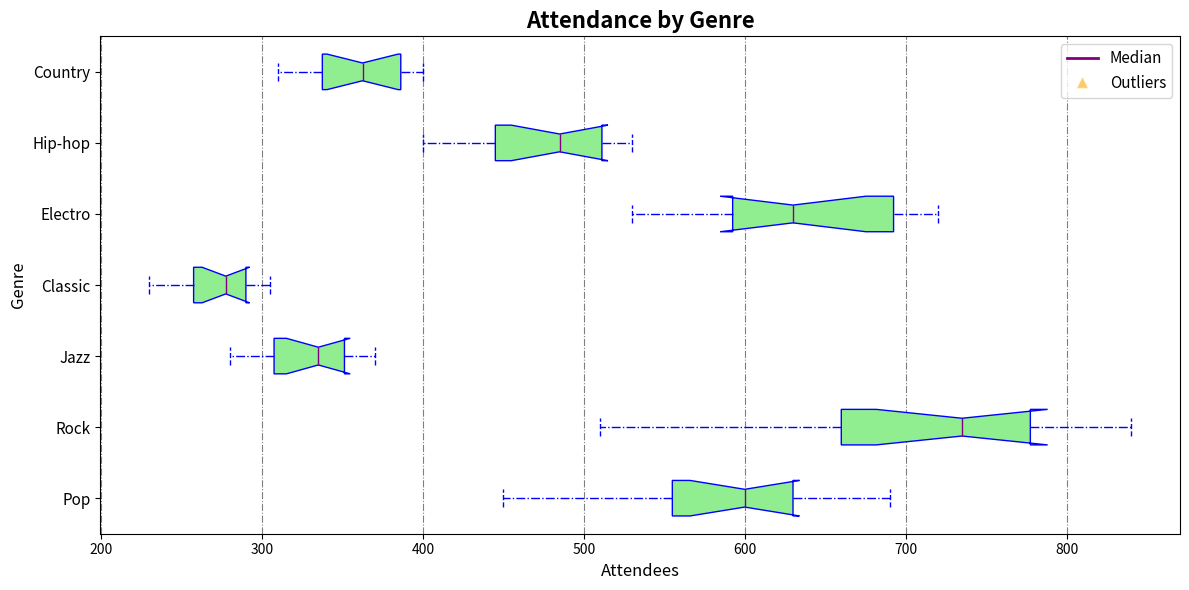

Source code (Python):
import matplotlib.pyplot as plt

genres = ['Pop', 'Rock', 'Jazz', 'Classic', 'Electro', 'Hip-hop', 'Country']
attendance_data = {
    'Pop': [450, 560, 480, 620, 570, 540, 690, 660, 610, 590, 620, 670],
    'Rock': [510, 600, 580, 710, 750, 680, 720, 800, 770, 810, 760, 840],
    'Jazz': [320, 340, 310, 300, 280, 290, 330, 350, 370, 360, 340, 355],
    'Classic': [270, 290, 250, 260, 240, 230, 275, 285, 295, 305, 280, 290],
    'Electro': [550, 530, 620, 610, 600, 570, 640, 690, 680, 720, 700, 710],
    'Hip-hop': [400, 420, 430, 450, 470, 480, 490, 520, 530, 510, 505, 515],
    'Country': [310, 320, 330, 350, 340, 365, 360, 370, 390, 400, 385, 395]
}

data = [attendance_data[genre] for genre in genres]

fig, ax = plt.subplots(figsize=(12, 6))

colors = ['lightgreen', 'lightblue', 'lightcoral', 'lightyellow', 'lightsalmon', 'lightpink', 'lightgray']
shuffled_colors = [colors[2], colors[0], colors[1], colors[5], colors[3], colors[4], colors[6]]

box = ax.boxplot(data, patch_artist=True, notch=True, vert=False,  # Change vert to False
                 boxprops=dict(facecolor=shuffled_colors[1], color='blue'),
                 whiskerprops=dict(color='blue', linestyle='-.'),
                 capprops=dict(color='blue', linestyle='--'),
                 medianprops=dict(color='purple'),
                 flierprops=dict(markerfacecolor='orange', marker='^', markersize=8, alpha=0.6))

ax.set_title('Attendance by Genre', fontsize=16, fontweight='bold')
ax.set_ylabel('Genre', fontsize=12)  # Swap labels
ax.set_xlabel('Attendees', fontsize=12)  # Swap labels
ax.set_yticks(range(1, len(genres) + 1))  # Adjust ticks for y-axis
ax.set_yticklabels(genres, fontsize=11)  # Adjust tick labels for y-axis
ax.xaxis.grid(True, linestyle='-.', which='major', color='black', alpha=0.5)  # Grid now on x-axis

handles = [plt.Line2D([0], [0], color='purple', lw=2, label='Median'),
           plt.Line2D([0], [0], marker='^', color='w', label='Outliers',
                      markerfacecolor='orange', markersize=8, alpha=0.6)]
ax.legend(handles=handles, loc='upper right', fontsize=11)

plt.tight_layout()
plt.show()
